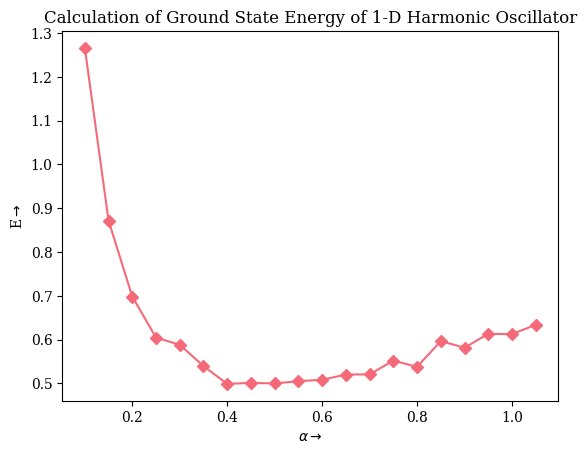

Generate this figure with matplotlib:
import numpy as np
import matplotlib.pyplot as plt

## the latex display shall run only in jupyter notebook if
## this code is to be run in the console remove the line 2 and the display line

def harmonic_trial(x,alpha):
    return (alpha/np.pi)**0.5*np.exp(-alpha*(x**2) )

def local_en(x,alpha):
    return alpha + (0.5 - 2*alpha**2)*x**2

def distribution(x,alpha):
    return ( harmonic_trial(x , alpha)**2 )

def variational_int(alpha, Npoints=1000):
    l = 3*(1/(2*alpha))**0.5
    X = np.linspace(-l,l,Npoints)
    N=0
    su=0
    for x in X:
        if np.random.random()<distribution(x,alpha):
            su+=local_en(x,alpha)
            N+=1
    return su/N
da=0.05
alphas = []
energies = []
alpha0=0.1
N=20
for i in range(N):
    alpha = alpha0+i*da
    alphas.append(alpha)
    energies.append( variational_int(alpha,10000) )

E=min( energies )
print(r'The Ground State Energy is: {}hbar X omega'.format(E))

plt.rcParams['font.family']='serif'
plt.plot(alphas, energies,color='#F56A79',marker='D')
plt.ylabel(r'E$\to$')
plt.xlabel(r'$\alpha\to$')
plt.title('Calculation of Ground State Energy of 1-D Harmonic Oscillator')
plt.savefig('1dhovariational',dpi=300)
